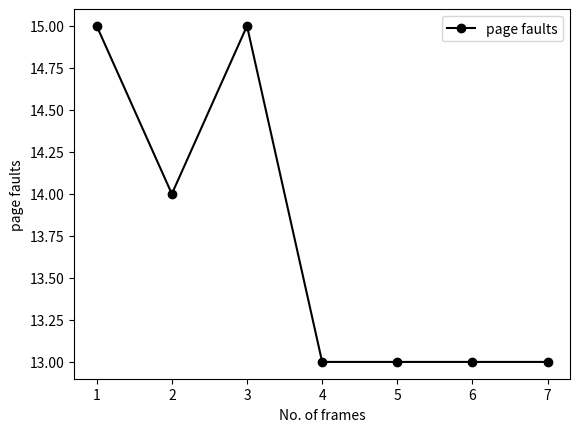

Source code (Python):
#LRU (least recently used)
import matplotlib.pyplot as plt
import functools
import random
page_fault = []
frameno = []
page=[]
frame=[]
time=[]
def findLRU (n):
    minimum=time[0]
    pos=0
    for i in range(0,n):
        if(time[i]<minimum):
            minimum=time[i]
            pos=i
    return pos

counter=0
faults=0
print("NUMBER OF PAGES:")
'''n=int(input())

print("PAGE NUMBERS : ")
'''
n = 15
for i in range(n):
    page.append(random.randint(1,20))
print("pages=",page)

for x in range(1,8):
	print("NUMBER OF FRAMES : ")
	print(x)
	frame = []
	faults = 0
	d = x
	for i in range(0,d):
	    frame.append(-1)
	print(page)

	for i in range(0,n):
	    flag1=0
	    flag2=0
	    for j in range(0,d):
	        if(frame[j] == page[i]):
	            counter = counter+1
	            time.append(counter)
	            flag1=1
	            flag2=1
	            break
	    if ( flag1== 0 ):
	        for j in range(0,d):
	            if(frame[j] == -1):
	                counter = counter+1
	                faults=faults+1
	                frame[j]=page[i]
	                time.append(counter)
	                flag2=1
	                break
	    if (flag2 == 0):
	        pos=findLRU(d)
	        counter = counter+1
	        faults=faults+1
	        frame[pos]=page[i]
	        time[pos]=counter
	    print(frame)
	print("total page faults ",end=" ")
	print(faults)
	page_fault.append(faults)
	frameno.append(x)

plt.plot(frameno[0:],page_fault[0:],marker='o',color='black',label='page faults')
plt.legend(loc='upper right')
plt.xlabel('No. of frames')
plt.ylabel('page faults')
plt.xticks(frameno[0:],frameno[0:])
plt.style.use('ggplot')
plt.show()
